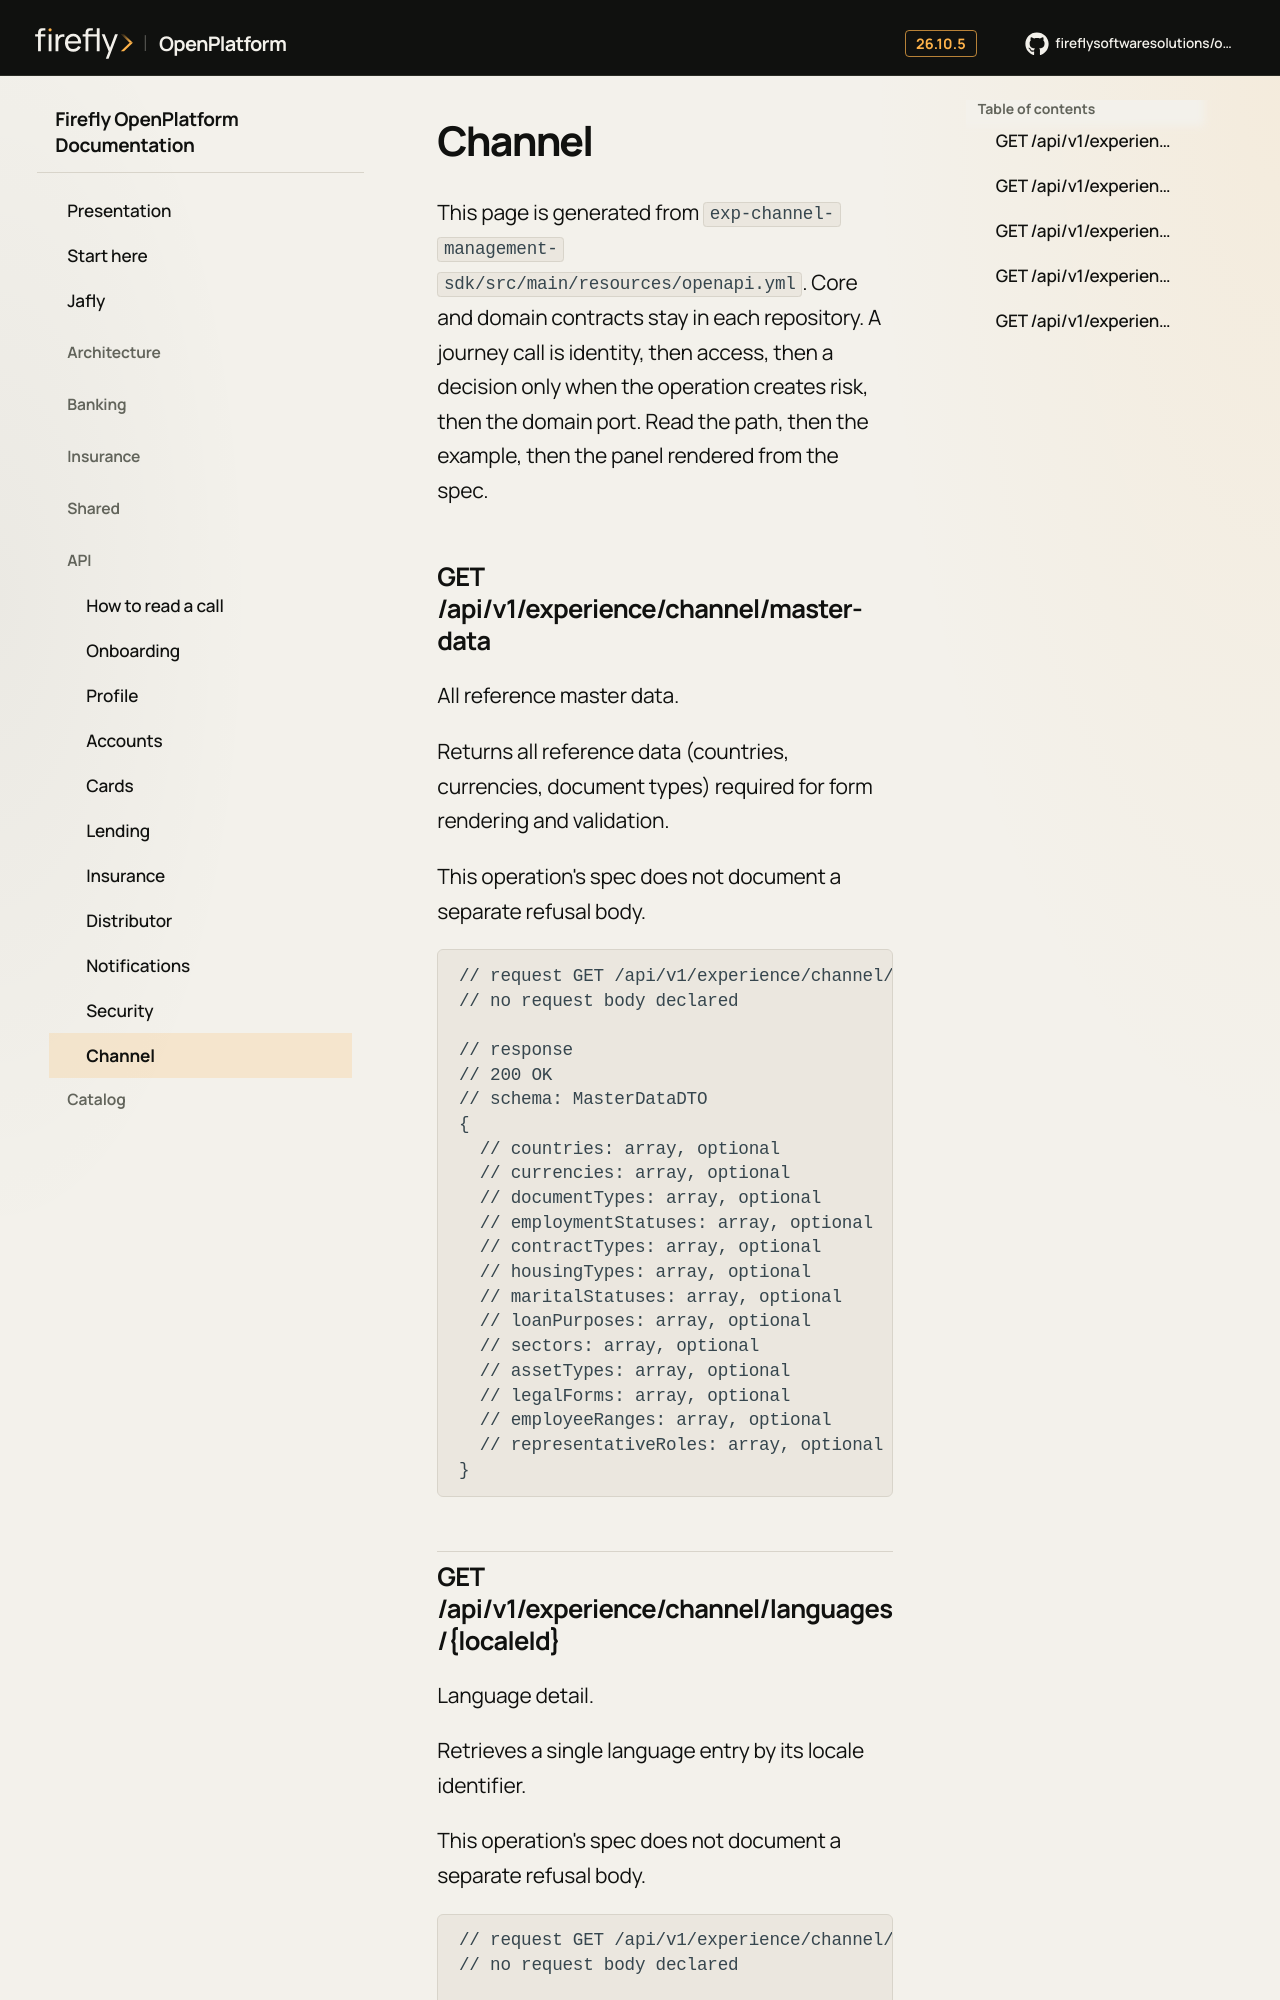

repository: firefly-oss/openplatform-docs · page: api/channel/index.html · generator: mkdocs

# Channel

This page is generated from `exp-channel-management-sdk/src/main/resources/openapi.yml`.
Core and domain contracts stay in each repository.
A journey call is identity, then access, then a decision only when the operation creates risk, then the domain port.
Read the path, then the example, then the panel rendered from the spec.

## GET /api/v1/experience/channel/master-data

All reference master data.

Returns all reference data (countries, currencies, document types) required for form rendering and validation.

This operation's spec does not document a separate refusal body.

```text
// request GET /api/v1/experience/channel/master-data
// no request body declared

// response
// 200 OK
// schema: MasterDataDTO
{
  // countries: array, optional
  // currencies: array, optional
  // documentTypes: array, optional
  // employmentStatuses: array, optional
  // contractTypes: array, optional
  // housingTypes: array, optional
  // maritalStatuses: array, optional
  // loanPurposes: array, optional
  // sectors: array, optional
  // assetTypes: array, optional
  // legalForms: array, optional
  // employeeRanges: array, optional
  // representativeRoles: array, optional
}
```
